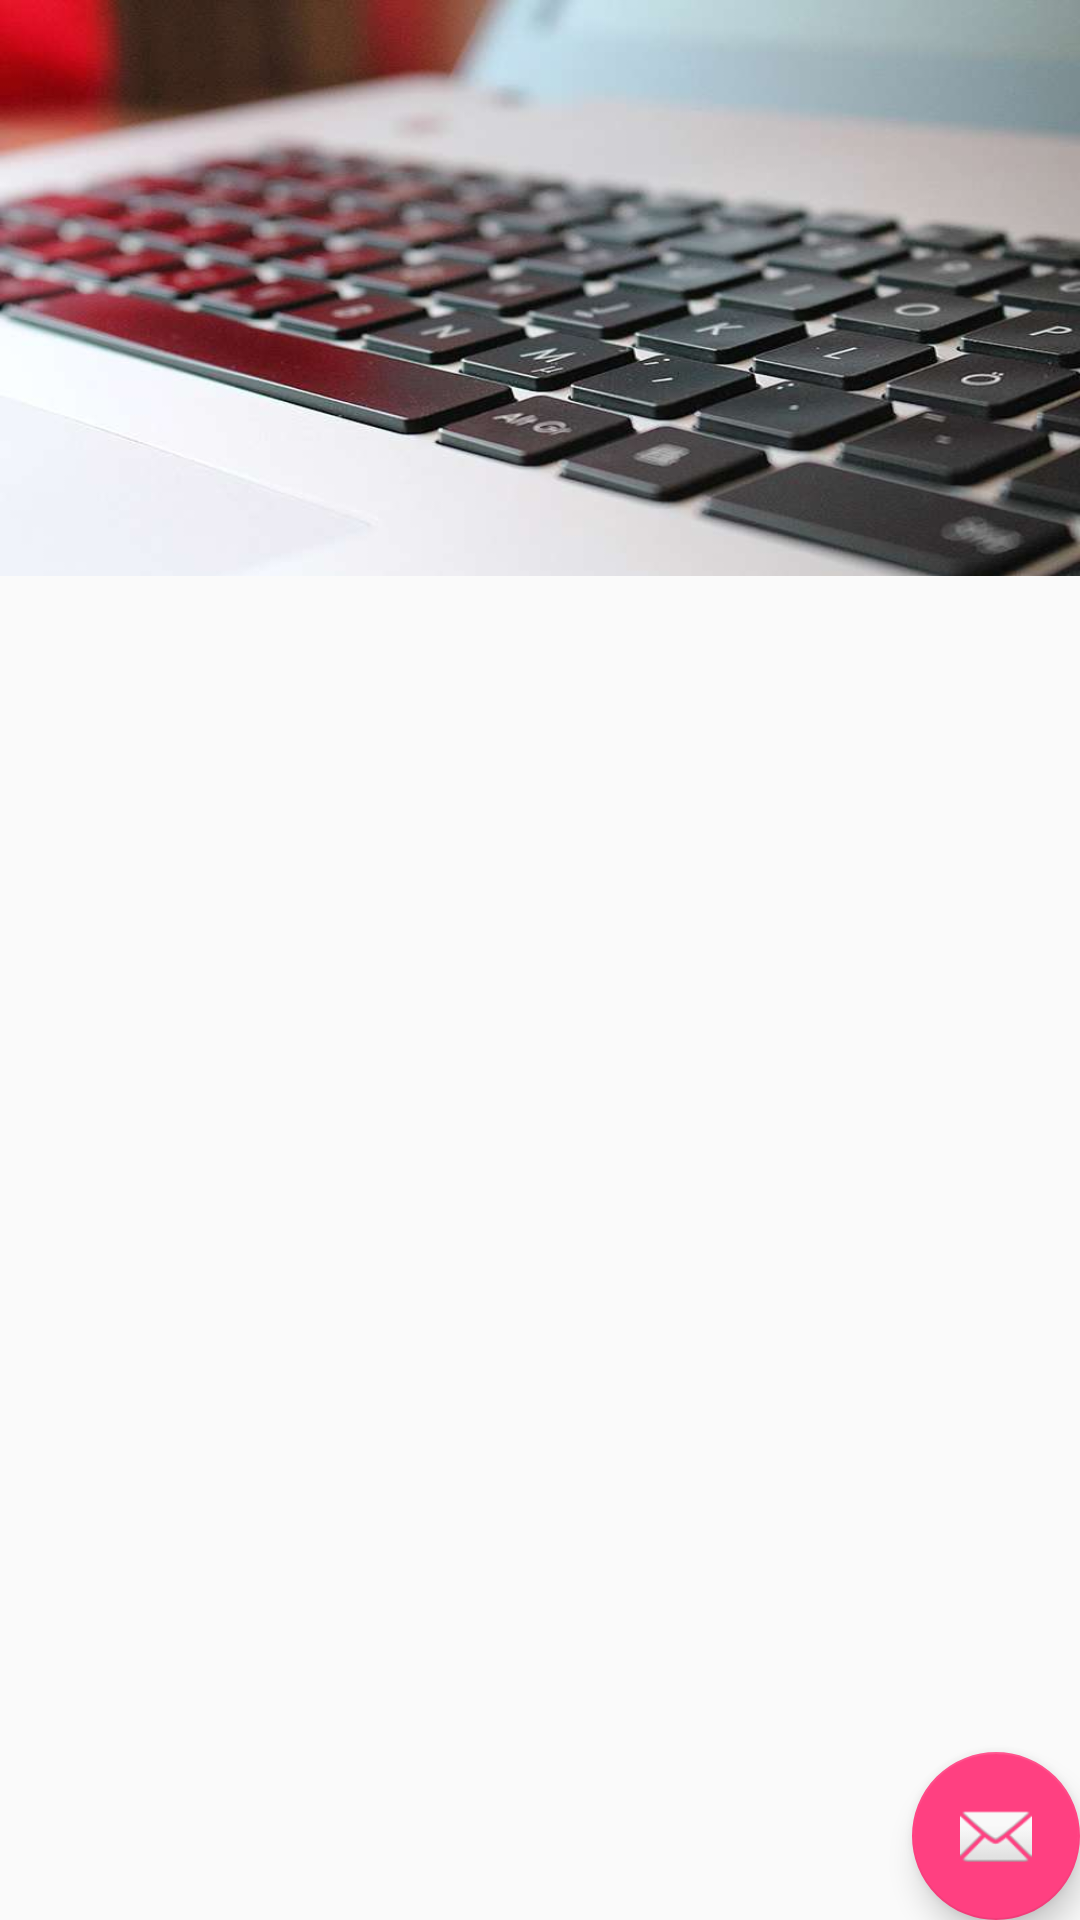

Layout XML and referenced resources for this Android screen:
<!-- AndroidManifest.xml: application theme AppTheme -->
<!-- res/layout/activity_app_bar_flexible_space_with_image.xml -->
<?xml version="1.0" encoding="utf-8"?>
<android.support.design.widget.CoordinatorLayout
    xmlns:android="http://schemas.android.com/apk/res/android"
    xmlns:app="http://schemas.android.com/apk/res-auto"
    xmlns:tools="http://schemas.android.com/tools"
    android:layout_width="match_parent"
    android:layout_height="match_parent"
    android:fitsSystemWindows="true"
    tools:context="jp.gcreate.sample.practiceandroidsupportlibrary.activities.AppBarFlexibleSpaceWithImage">

    <android.support.design.widget.AppBarLayout
        android:layout_height="192dp"
        android:layout_width="match_parent"
        android:theme="@style/AppTheme.AppBarOverlay">

        <android.support.design.widget.CollapsingToolbarLayout
            android:id="@+id/collapsing_toolbar"
            android:layout_width="match_parent"
            android:layout_height="match_parent"
            android:fitsSystemWindows="true"
            app:contentScrim="?attr/colorPrimary"
            app:layout_scrollFlags="scroll|exitUntilCollapsed"
            >

            <ImageView
                android:id="@+id/header"
                android:layout_width="match_parent"
                android:layout_height="match_parent"
                android:background="@drawable/header"
                android:fitsSystemWindows="true"
                android:scaleType="centerCrop"
                app:layout_collapseMode="parallax"
                />

            <android.support.v7.widget.Toolbar
                android:id="@+id/toolbar"
                android:layout_width="match_parent"
                android:layout_height="?attr/actionBarSize"
                app:layout_collapseMode="pin"
                />

        </android.support.design.widget.CollapsingToolbarLayout>
    </android.support.design.widget.AppBarLayout>

    <ListView
        android:id="@+id/listView"
        android:layout_width="match_parent"
        android:layout_height="match_parent"
        android:nestedScrollingEnabled="true"
        app:layout_behavior="@string/appbar_scrolling_view_behavior"
        />

    <android.support.design.widget.FloatingActionButton
        android:id="@+id/fab"
        android:layout_width="wrap_content"
        android:layout_height="wrap_content"
        android:layout_gravity="bottom|end"
        android:layout_margin="@dimen/fab_margin"
        android:src="@android:drawable/ic_dialog_email" />

</android.support.design.widget.CoordinatorLayout>
<!-- resources referenced by this layout -->
<resources>
  <!-- drawable header: jpg bitmap (drawable, 30853 bytes) -->
  <style name="AppTheme.AppBarOverlay" parent="ThemeOverlay.AppCompat.Dark.ActionBar" />
  <style name="AppTheme" parent="Theme.AppCompat.Light.DarkActionBar">
          
          <item name="colorPrimary">@color/colorPrimary</item>
          <item name="colorPrimaryDark">@color/colorPrimaryDark</item>
          <item name="colorAccent">@color/colorAccent</item>
      </style>
  <color name="colorPrimary">@color/indigo_500</color>
  <color name="colorPrimaryDark">@color/indigo_900</color>
  <color name="colorAccent">@color/pink_a200</color>
  <color name="indigo_500">#3F51B5</color>
  <color name="indigo_900">#1A237E</color>
  <color name="pink_a200">#FF4081</color>
</resources>
